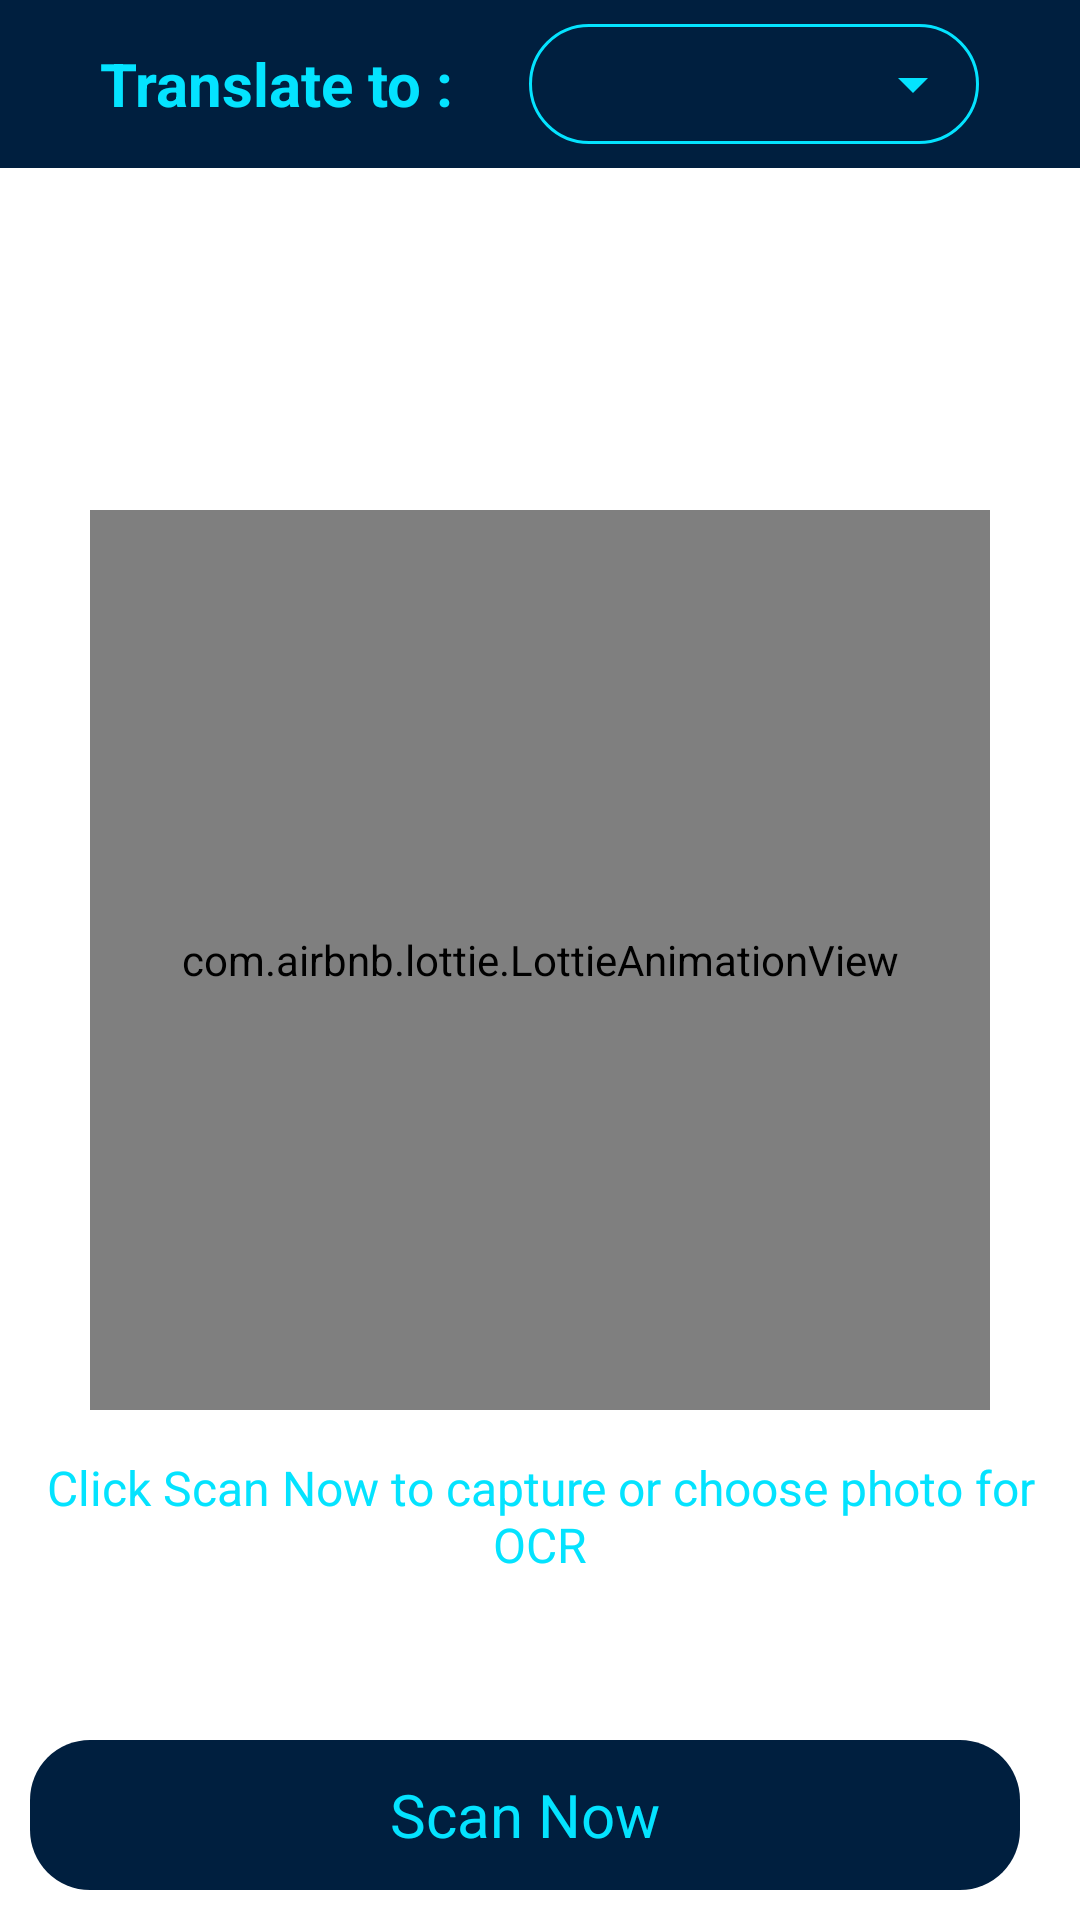

Produce the Android XML layout that renders to this screen, including the resource entries it uses.
<!-- AndroidManifest.xml: application theme Theme.OCRTranslator -->
<!-- res/layout/fragment_scan.xml -->
<?xml version="1.0" encoding="utf-8"?>
<RelativeLayout xmlns:android="http://schemas.android.com/apk/res/android"
    xmlns:app="http://schemas.android.com/apk/res-auto"
    xmlns:tools="http://schemas.android.com/tools"
    android:layout_width="match_parent"
    android:layout_height="match_parent"
    tools:context=".ScanFragment">

    <FrameLayout
        android:id="@+id/toolBarFrameLayout"
        android:layout_width="match_parent"
        android:layout_height="?android:actionBarSize"
        android:background="@color/appDark">

        <RelativeLayout
            android:layout_width="match_parent"
            android:layout_height="match_parent"
            android:gravity="center">

            <TextView
                android:id="@+id/translateToLable"
                android:layout_width="wrap_content"
                android:layout_height="wrap_content"
                android:layout_centerVertical="true"
                android:text="Translate to : "
                android:textColor="@color/appTeal"
                android:textSize="20sp"
                android:textStyle="bold" />

            <Spinner
                android:id="@+id/spinner"
                android:layout_width="150dp"
                android:layout_height="40dp"
                android:layout_centerVertical="true"
                android:layout_marginStart="20dp"
                android:layout_toEndOf="@+id/translateToLable"
                android:background="@drawable/spinner_background"
                android:dropDownWidth="100dp"
                android:dropDownVerticalOffset="43dp"
                android:paddingStart="8dp"
                android:spinnerMode="dropdown" />
        </RelativeLayout>

    </FrameLayout>

    <TextView
        android:id="@+id/scannedTextLable"
        android:layout_width="wrap_content"
        android:layout_height="wrap_content"
        android:layout_below="@+id/scannedTextProgressBar"
        android:layout_centerHorizontal="true"
        android:layout_marginStart="5dp"
        android:layout_marginTop="35dp"
        android:background="@drawable/lable_outline"
        android:padding="6dp"
        android:text="Scanned Text"
        android:textColor="@color/appTeal"
        android:textStyle="bold"
        android:visibility="gone" />

    <TextView
        android:id="@+id/scannedText"
        android:layout_width="match_parent"
        android:layout_height="200dp"
        android:layout_below="@+id/scannedTextLable"
        android:layout_margin="5dp"
        android:background="@drawable/text_view_background"
        android:padding="10dp"
        android:scrollbars="vertical"
        android:text="Lorem Ipsum is simply dummy text of the printing and typesetting industry. Lorem Ipsum has been the industry's standard dummy text ever since the 1500s, when an unknown printer took a galley of type and scrambled it to make a type specimen book. It has survived not only five centuries, but also the leap into electronic typesetting, remaining essentially unchanged. It was popularised in the 1960s with the release of Letraset sheets containing Lorem Ipsum passages, and more recently with desktop publishing software like Aldus PageMaker including versions of Lorem
Contrary to popular belief, Lorem Ipsum is not simply random text. It has roots in a piece of classical Latin literature from 45 BC, making it over 2000 years old. Richard McClintock, a Latin professor at Hampden-Sydney College in Virginia, looked up one of the more obscure Latin words, consectetur, from a Lorem Ipsum passage, and going through the cites of the word in classical literature, discovered the undoubtable source. Lorem Ipsum comes from sections 1.10.32 and 1.10.33 of(The Extremes of Good and Evil) by Cicero, written in 45 BC. This book is a treatise on the theory of ethics, very popular during the Renaissance. The first line of Lorem Ipsum,comes from a line in section 1.10.32
The standard chunk of Lorem Ipsum used since"
        android:textColor="@color/white"
        android:textSize="18sp"
        android:visibility="gone" />

    <TextView
        android:id="@+id/translatedTextLable"
        android:layout_width="wrap_content"
        android:layout_height="wrap_content"
        android:layout_below="@+id/scannedText"
        android:layout_centerHorizontal="true"
        android:layout_marginStart="5dp"
        android:layout_marginTop="10dp"
        android:background="@drawable/lable_outline"
        android:padding="6dp"
        android:text="Translated Text"
        android:textColor="@color/appTeal"
        android:textStyle="bold"
        android:visibility="gone" />

    <androidx.appcompat.widget.AppCompatButton
        android:id="@+id/txtToSpeech"
        android:layout_width="60dp"
        android:layout_height="40dp"
        android:layout_below="@+id/toolBarFrameLayout"
        android:layout_alignParentEnd="true"
        android:layout_marginStart="10dp"
        android:layout_marginTop="10dp"
        android:layout_marginEnd="20dp"
        android:layout_marginBottom="10dp"
        android:background="@drawable/frame_view_background"
        android:backgroundTint="@color/appDark"
        android:drawableStart="@drawable/speaker"
        android:paddingStart="15dp"
        android:paddingEnd="15dp"
        android:visibility="gone"
        android:textColor="@color/white" />


    <TextView
        android:id="@+id/translatedText"
        android:layout_width="match_parent"
        android:layout_height="200dp"
        android:layout_below="@+id/translatedTextLable"
        android:layout_marginStart="5dp"
        android:layout_marginTop="5dp"
        android:layout_marginEnd="5dp"
        android:layout_marginBottom="5dp"
        android:background="@drawable/text_view_background"
        android:padding="10dp"
        android:scrollbars="vertical"
        android:text="Lorem Ipsum is simply dummy text of the printing and typesetting industry. Lorem Ipsum has been the industry's standard dummy text ever since the 1500s, when an unknown printer took a galley of type and scrambled it to make a type specimen book. It has survived not only five centuries, but also the leap into electronic typesetting, remaining essentially unchanged. It was popularised in the 1960s with the release of Letraset sheets containing Lorem Ipsum passages, and more recently with desktop publishing software like Aldus PageMaker including versions of Lorem
Contrary to popular belief, Lorem Ipsum is not simply random text. It has roots in a piece of classical Latin literature from 45 BC, making it over 2000 years old. Richard McClintock, a Latin professor at Hampden-Sydney College in Virginia, looked up one of the more obscure Latin words, consectetur, from a Lorem Ipsum passage, and going through the cites of the word in classical literature, discovered the undoubtable source. Lorem Ipsum comes from sections 1.10.32 and 1.10.33 of(The Extremes of Good and Evil) by Cicero, written in 45 BC. This book is a treatise on the theory of ethics, very popular during the Renaissance. The first line of Lorem Ipsum,comes from a line in section 1.10.32
The standard chunk of Lorem Ipsum used since"
        android:textColor="@color/white"
        android:textSize="18sp"
        android:visibility="gone" />

    <ProgressBar
        android:id="@+id/scannedTextProgressBar"
        android:layout_width="30dp"
        android:layout_height="30dp"
        android:layout_below="@+id/toolBarFrameLayout"
        android:layout_centerHorizontal="true"
        android:layout_marginTop="5dp"
        android:visibility="invisible" />

    <TextView
        android:id="@+id/translatingTextLable"
        android:layout_width="wrap_content"
        android:layout_height="wrap_content"
        android:layout_below="@id/scannedTextProgressBar"
        android:layout_centerHorizontal="true"
        android:layout_marginTop="10dp"
        android:gravity="center"
        android:text="Translating..."
        android:textColor="@color/appTeal"
        android:textSize="16sp"
        android:visibility="gone" />

    <com.airbnb.lottie.LottieAnimationView
        android:id="@+id/animationView"
        android:layout_width="300dp"
        android:layout_height="300dp"
        android:layout_centerInParent="true"
        app:lottie_autoPlay="true"
        app:lottie_loop="true"
        app:lottie_rawRes="@raw/scananim" />

    <TextView
        android:id="@+id/tipsText"
        android:layout_width="wrap_content"
        android:layout_height="wrap_content"
        android:layout_below="@id/animationView"
        android:layout_centerHorizontal="true"
        android:layout_marginStart="15dp"
        android:layout_marginTop="15dp"
        android:layout_marginEnd="15dp"
        android:layout_marginBottom="15dp"
        android:gravity="center"
        android:text="Click Scan Now to capture or choose photo for OCR"
        android:textColor="@color/appTeal"
        android:textSize="16sp" />


    <LinearLayout
        android:id="@+id/bottomLinearLayout"
        android:layout_width="match_parent"
        android:layout_height="wrap_content"
        android:layout_alignParentBottom="true"
        android:orientation="horizontal"
        android:padding="10dp">

        <FrameLayout
            android:id="@+id/scanNowFrame"
            android:layout_width="200dp"
            android:layout_height="50dp"
            android:layout_marginEnd="10dp"
            android:layout_weight="1"
            android:background="@drawable/frame_view_background"
            android:clickable="true"
            android:focusable="true">

            <TextView
                android:id="@+id/scanNowText"
                android:layout_width="wrap_content"
                android:layout_height="wrap_content"
                android:layout_gravity="center"
                android:text="Scan Now"
                android:textColor="@color/appTeal"
                android:textSize="20sp" />
        </FrameLayout>

        <FrameLayout
            android:id="@+id/copyTextFrame"
            android:layout_width="200dp"
            android:layout_height="50dp"
            android:layout_marginStart="10dp"
            android:layout_weight="1"
            android:background="@drawable/frame_view_background"
            android:clickable="true"
            android:focusable="true"
            android:visibility="gone">

            <TextView
                android:id="@+id/copyText"
                android:layout_width="wrap_content"
                android:layout_height="wrap_content"
                android:layout_gravity="center"
                android:text="Copy Text"
                android:textColor="@color/appTeal"
                android:textSize="20sp" />
        </FrameLayout>
    </LinearLayout>

</RelativeLayout>
<!-- resources referenced by this layout -->
<resources>
  <color name="appDark">#001F3F</color>
  <color name="appTeal">#04E3FF</color>
  <color name="white">#FFFFFFFF</color>
  <!-- drawable frame_view_background (drawable) -->
  <?xml version="1.0" encoding="utf-8"?>
  <ripple xmlns:android="http://schemas.android.com/apk/res/android"
      android:color="@color/grey">
      <item>
          <shape android:shape="rectangle">
              <solid android:color="@color/appDark"/>
              <corners android:radius="20dp"/>
          </shape>
      </item>
  </ripple>
  <!-- drawable lable_outline (drawable) -->
  <?xml version="1.0" encoding="utf-8"?>
  <shape xmlns:android="http://schemas.android.com/apk/res/android"
      android:shape="rectangle">
      <stroke android:color="@color/appTeal" android:width="1dp"/>
      <corners android:radius="20dp"/>
  
  </shape>
  <!-- drawable speaker (drawable) -->
  <vector android:height="24dp" android:tint="#FFFFFF"
      android:viewportHeight="24" android:viewportWidth="24"
      android:width="24dp" xmlns:android="http://schemas.android.com/apk/res/android">
      <path android:fillColor="@android:color/white" android:pathData="M7.76,7.83l0.02,0.02c0.35,0.35 0.89,0.38 1.3,0.09 0.83,-0.57 1.84,-0.92 2.92,-0.92s2.09,0.35 2.92,0.93c0.4,0.29 0.95,0.26 1.3,-0.09l0.02,-0.02c0.42,-0.42 0.39,-1.14 -0.09,-1.49C14.98,5.5 13.55,5 12,5s-2.98,0.5 -4.14,1.34c-0.49,0.35 -0.52,1.07 -0.1,1.49zM12,1c-2.62,0 -5.03,0.93 -6.92,2.47 -0.46,0.37 -0.51,1.06 -0.08,1.49 0.36,0.36 0.93,0.39 1.32,0.07C7.86,3.76 9.85,3 12,3s4.14,0.76 5.69,2.03c0.39,0.32 0.96,0.29 1.32,-0.07 0.42,-0.42 0.38,-1.11 -0.08,-1.49C17.03,1.93 14.62,1 12,1zM14.86,10.01L9.14,10C8.51,10 8,10.51 8,11.14v9.71c0,0.63 0.51,1.14 1.14,1.14h5.71c0.63,0 1.14,-0.51 1.14,-1.14v-9.71c0.01,-0.63 -0.5,-1.13 -1.13,-1.13zM15,20L9,20v-8h6v8z"/>
  </vector>
  <!-- drawable spinner_background (drawable) -->
  <?xml version="1.0" encoding="utf-8"?>
  <selector xmlns:android="http://schemas.android.com/apk/res/android">
      <item>
          <layer-list>
              <item>
                  <shape android:shape="rectangle">
                      <stroke android:width="1dp" android:color="@color/appTeal"/>
                      <corners android:radius="20dp"/>
                      <padding android:right="10dp"/>
                  </shape>
              </item>
              <item android:drawable="@drawable/dropdown_arrow"
                  android:gravity="center|end" />
          </layer-list>
      </item>
  </selector>
  <!-- drawable text_view_background (drawable) -->
  <?xml version="1.0" encoding="utf-8"?>
  <shape xmlns:android="http://schemas.android.com/apk/res/android"
      android:shape="rectangle">
  <solid android:color="@color/appDark"/>
      <corners android:radius="20dp"/>
  </shape>
  <style name="Theme.OCRTranslator" parent="Theme.MaterialComponents.DayNight.NoActionBar">
          
          <item name="colorPrimary">@color/appLight</item>
          <item name="colorPrimaryVariant">@color/appDark</item>
          <item name="colorOnPrimary">@color/white</item>
          
          <item name="colorSecondary">@color/teal_200</item>
          <item name="colorSecondaryVariant">@color/teal_700</item>
          <item name="colorOnSecondary">@color/black</item>
          
          <item name="android:statusBarColor" tools:targetApi="l">?attr/colorPrimaryVariant</item>
          
      </style>
  <color name="grey">#8E9191</color>
  <!-- drawable dropdown_arrow (drawable) -->
  <vector xmlns:android="http://schemas.android.com/apk/res/android"
      android:width="24dp"
      android:height="24dp"
      android:viewportWidth="24"
      android:viewportHeight="24"
      android:tint="@color/appTeal">
    <path
        android:fillColor="@android:color/white"
        android:pathData="M7,10l5,5 5,-5z"/>
  </vector>
  <color name="appLight">#083358</color>
  <color name="teal_200">#FFFFFFFF</color>
  <color name="teal_700">#001F3F</color>
  <color name="black">#FF000000</color>
</resources>
